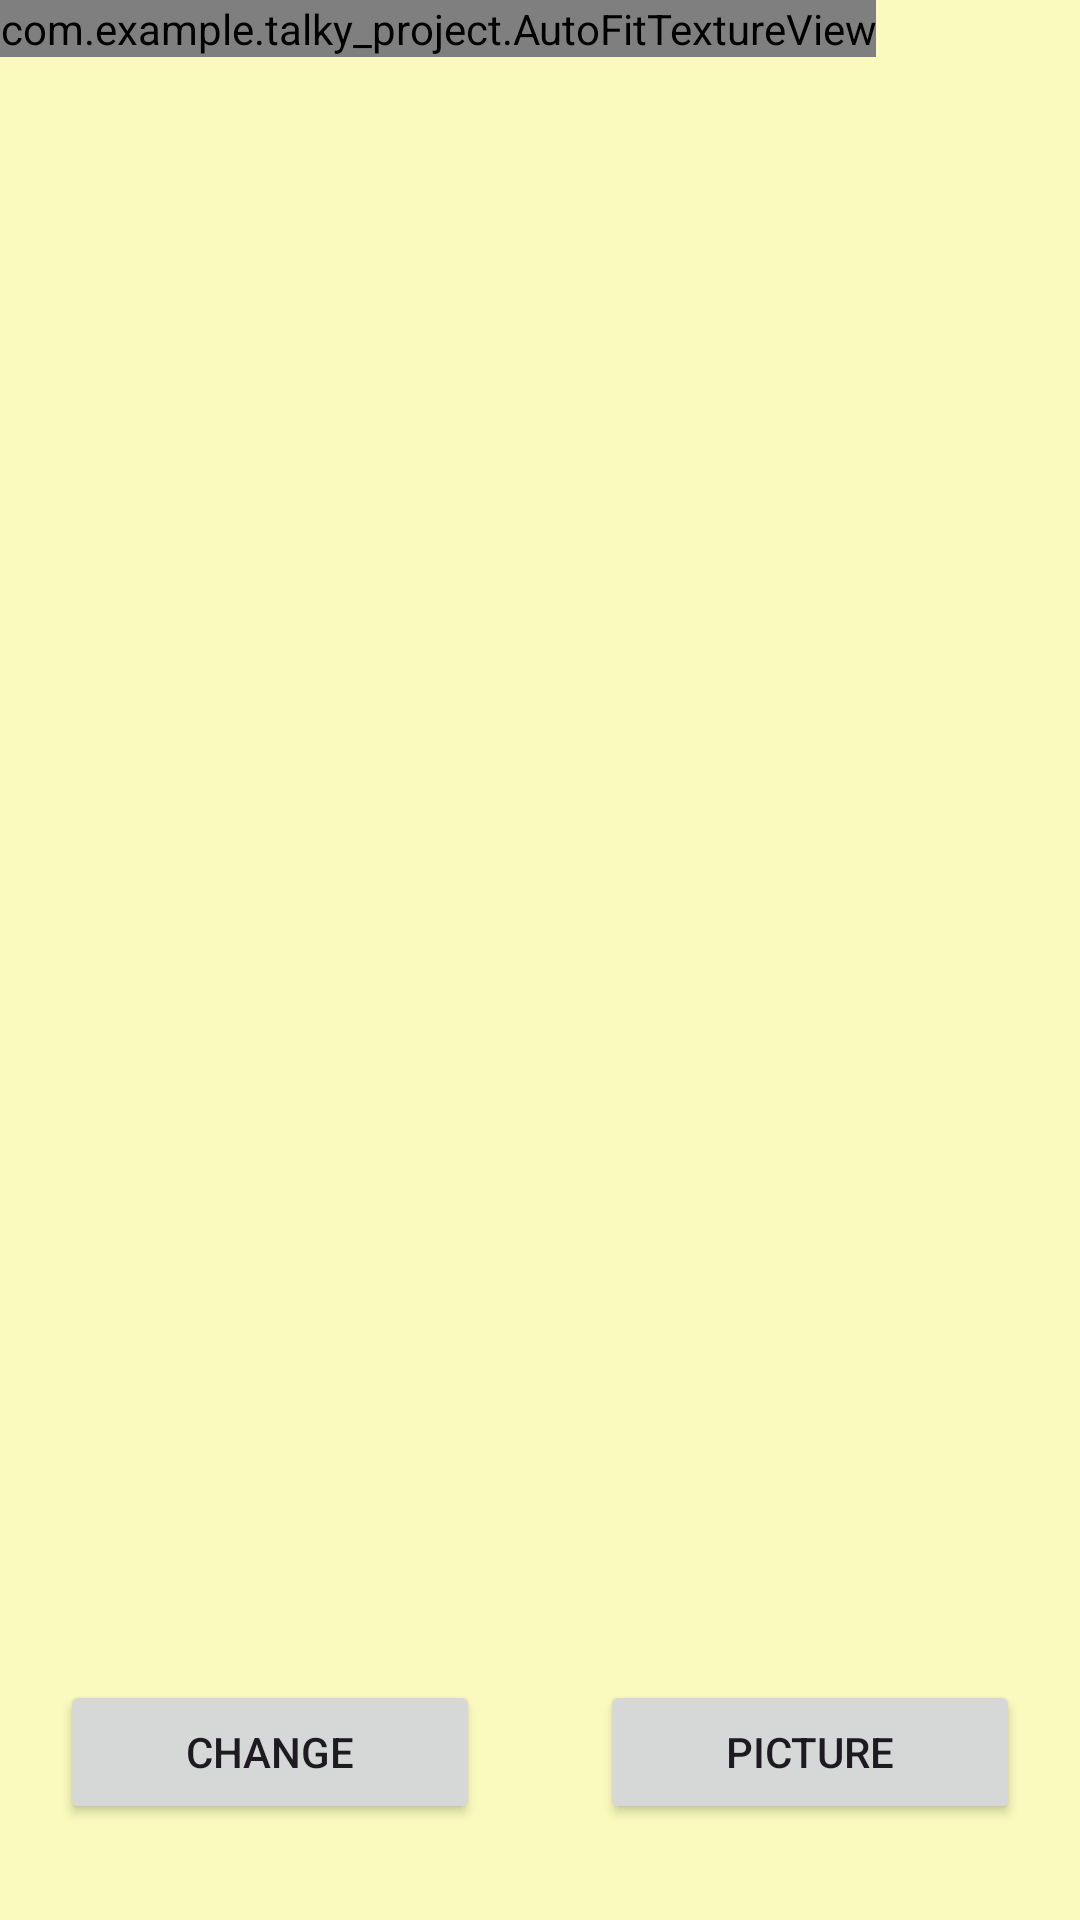

The Android layout XML behind this screen, and the referenced resources:
<!-- AndroidManifest.xml: application theme Theme.Talky_Project -->
<!-- res/layout/fragment_camera2_basic.xml -->
<?xml version="1.0" encoding="utf-8"?>
<RelativeLayout xmlns:android="http://schemas.android.com/apk/res/android"
    android:layout_width="match_parent"
    android:layout_height="match_parent"
    android:background="#FAFABE">

    <com.example.talky_project.AutoFitTextureView
        android:id="@+id/texture"
        android:layout_width="wrap_content"
        android:layout_height="wrap_content"
        android:layout_alignParentStart="true"
        android:layout_alignParentTop="true" />

    <LinearLayout
        android:id="@+id/control"
        android:layout_width="match_parent"
        android:layout_height="112dp"
        android:layout_alignParentStart="true"
        android:layout_alignParentBottom="true"
        android:gravity="center_vertical">

        <Button
            android:id="@+id/gotoChangeButton"
            android:layout_width="wrap_content"
            android:layout_height="wrap_content"
            android:layout_marginLeft="20dp"
            android:layout_marginRight="20dp"
            android:layout_weight="1"
            android:text="change" />

        <Button
            android:id="@+id/gotoPictureButton"
            android:layout_width="wrap_content"
            android:layout_height="wrap_content"
            android:layout_marginLeft="20dp"
            android:layout_marginRight="20dp"
            android:layout_weight="1"
            android:text="picture" />

    </LinearLayout>

</RelativeLayout>
<!-- resources referenced by this layout -->
<resources>
  <style name="Theme.Talky_Project" parent="Base.Theme.Talky_Project" />
  <style name="Base.Theme.Talky_Project" parent="Theme.Material3.DayNight.NoActionBar">
          
          
      </style>
</resources>
